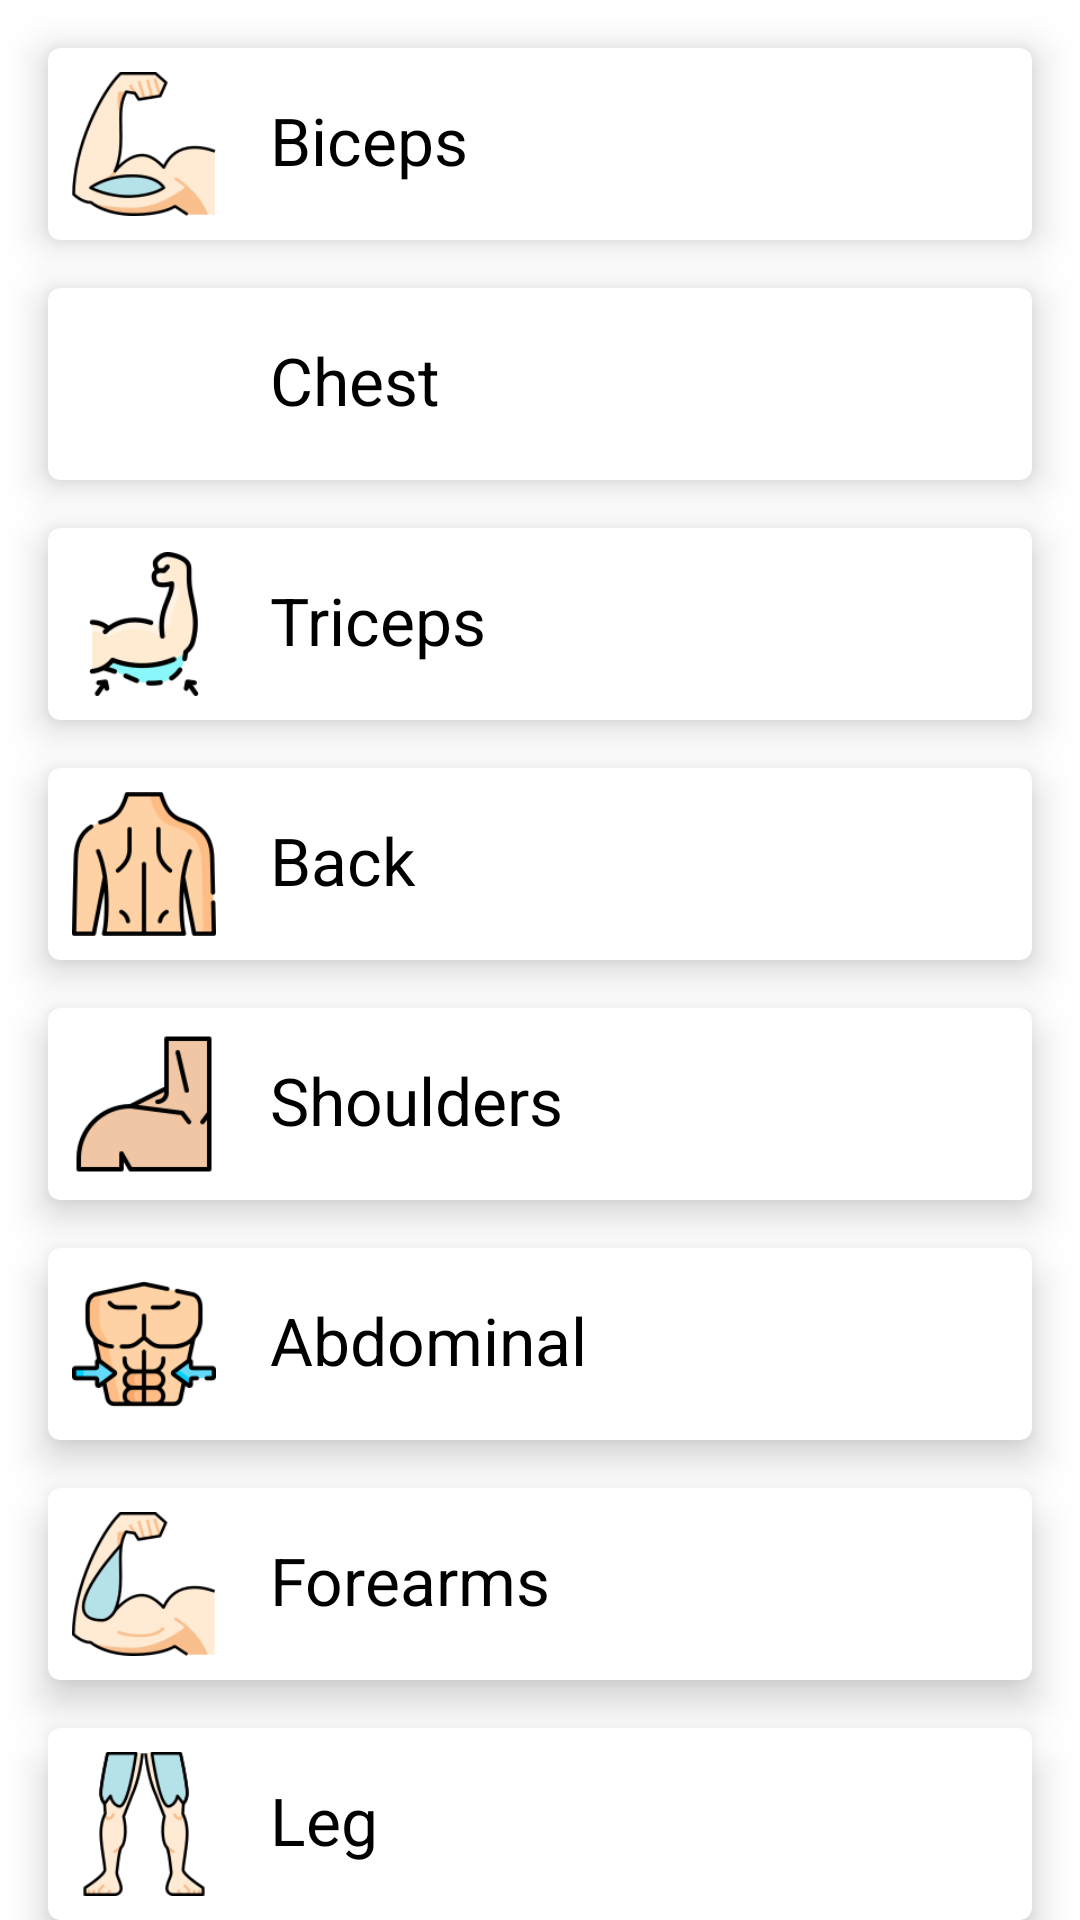

Here is an Android app screen rendered from its layout file. Give the layout XML and the strings, colors and styles it references.
<!-- AndroidManifest.xml: activity theme AppTheme -->
<!-- res/layout/activity_main.xml -->
<?xml version="1.0" encoding="utf-8"?>
<androidx.core.widget.NestedScrollView
    xmlns:android="http://schemas.android.com/apk/res/android"
    xmlns:app="http://schemas.android.com/apk/res-auto"
    xmlns:tools="http://schemas.android.com/tools"
    android:layout_width="match_parent"
    android:layout_height="match_parent"
    tools:context=".ui.MainActivity">

    <androidx.appcompat.widget.LinearLayoutCompat
        android:orientation="vertical"
        android:layout_width="match_parent"
        android:layout_height="wrap_content">

        <androidx.cardview.widget.CardView
            android:onClick="showBicepExerciseListActivity"
            android:layout_margin="16dp"
            android:elevation="8dp"
            app:cardElevation="8dp"
            android:padding="8dp"
            app:cardCornerRadius="4dp"
            android:layout_width="match_parent"
            android:layout_height="wrap_content">

            <ImageView
                android:padding="8dp"
                android:src="@drawable/biceps"
                android:layout_width="64dp"
                android:layout_height="64dp"/>

            <TextView
                android:textColor="#000"
                android:textSize="22dp"
                android:layout_marginTop="16dp"
                android:layout_marginLeft="74dp"
                android:text="Biceps"
                android:layout_width="match_parent"
                android:layout_height="wrap_content"/>

        </androidx.cardview.widget.CardView>

        <androidx.cardview.widget.CardView
            android:onClick="showChestExerciseListActivity"
           android:layout_marginLeft="16dp"
            android:layout_marginRight="16dp"
            android:elevation="8dp"
            app:cardElevation="8dp"
            android:padding="8dp"
            app:cardCornerRadius="4dp"
            android:layout_width="match_parent"
            android:layout_height="wrap_content">

            <ImageView
                android:padding="8dp"
                android:src="@drawable/chest3"
                android:layout_width="64dp"
                android:layout_height="64dp"/>

            <TextView
                android:textColor="#000"
                android:textSize="22dp"
                android:layout_marginTop="16dp"
                android:layout_marginLeft="74dp"
                android:text="Chest"
                android:layout_width="match_parent"
                android:layout_height="wrap_content"/>

        </androidx.cardview.widget.CardView>

        <androidx.cardview.widget.CardView
            android:onClick="showTricepsExerciseListActivity"
            android:layout_marginTop="16dp"
            android:layout_marginLeft="16dp"
            android:layout_marginRight="16dp"
            android:elevation="8dp"
            app:cardElevation="8dp"
            android:padding="8dp"
            app:cardCornerRadius="4dp"
            android:layout_width="match_parent"
            android:layout_height="wrap_content">

            <ImageView
                android:padding="8dp"
                android:src="@drawable/liposuction"
                android:layout_width="64dp"
                android:layout_height="64dp"/>

            <TextView
                android:textColor="#000"
                android:textSize="22dp"
                android:layout_marginTop="16dp"
                android:layout_marginLeft="74dp"
                android:text="Triceps"
                android:layout_width="match_parent"
                android:layout_height="wrap_content"/>

        </androidx.cardview.widget.CardView>


        <androidx.cardview.widget.CardView
            android:onClick="showBackExerciseListActivity"
            android:layout_marginTop="16dp"
            android:layout_marginLeft="16dp"
            android:layout_marginRight="16dp"
            android:elevation="8dp"
            app:cardElevation="8dp"
            android:padding="8dp"
            app:cardCornerRadius="4dp"
            android:layout_width="match_parent"
            android:layout_height="wrap_content">

            <ImageView
                android:padding="8dp"
                android:src="@drawable/back"
                android:layout_width="64dp"
                android:layout_height="64dp"/>

            <TextView
                android:textColor="#000"
                android:textSize="22dp"
                android:layout_marginTop="16dp"
                android:layout_marginLeft="74dp"
                android:text="Back"
                android:layout_width="match_parent"
                android:layout_height="wrap_content"/>

        </androidx.cardview.widget.CardView>

        <androidx.cardview.widget.CardView
            android:onClick="showShouldersExerciseListActivity"
            android:layout_marginTop="16dp"
            android:layout_marginLeft="16dp"
            android:layout_marginRight="16dp"
            android:elevation="8dp"
            app:cardElevation="8dp"
            android:padding="8dp"
            app:cardCornerRadius="4dp"
            android:layout_width="match_parent"
            android:layout_height="wrap_content">

            <ImageView
                android:padding="8dp"
                android:src="@drawable/shoulders"
                android:layout_width="64dp"
                android:layout_height="64dp"/>

            <TextView
                android:textColor="#000"
                android:textSize="22dp"
                android:layout_marginTop="16dp"
                android:layout_marginLeft="74dp"
                android:text="Shoulders"
                android:layout_width="match_parent"
                android:layout_height="wrap_content"/>

        </androidx.cardview.widget.CardView>

        <androidx.cardview.widget.CardView
            android:onClick="showAbdominalExerciseListActivity"
            android:layout_marginTop="16dp"
            android:layout_marginLeft="16dp"
            android:layout_marginRight="16dp"
            android:elevation="8dp"
            app:cardElevation="8dp"
            android:padding="8dp"
            app:cardCornerRadius="4dp"
            android:layout_width="match_parent"
            android:layout_height="wrap_content">

            <ImageView
                android:padding="8dp"
                android:src="@drawable/abs"
                android:layout_width="64dp"
                android:layout_height="64dp"/>

            <TextView
                android:textColor="#000"
                android:textSize="22dp"
                android:layout_marginTop="16dp"
                android:layout_marginLeft="74dp"
                android:text="Abdominal"
                android:layout_width="match_parent"
                android:layout_height="wrap_content"/>

        </androidx.cardview.widget.CardView>


        <androidx.cardview.widget.CardView
            android:onClick="showForearmsExerciseListActivity"
            android:layout_margin="16dp"
            android:elevation="8dp"
            app:cardElevation="8dp"
            android:padding="8dp"
            app:cardCornerRadius="4dp"
            android:layout_width="match_parent"
            android:layout_height="wrap_content">

            <ImageView
                android:padding="8dp"
                android:src="@drawable/forearm"
                android:layout_width="64dp"
                android:layout_height="64dp"/>

            <TextView
                android:textColor="#000"
                android:textSize="22dp"
                android:layout_marginTop="16dp"
                android:layout_marginLeft="74dp"
                android:text="Forearms"
                android:layout_width="match_parent"
                android:layout_height="wrap_content"/>

        </androidx.cardview.widget.CardView>

        <androidx.cardview.widget.CardView
            android:onClick="showLegExerciseListActivity"
            android:layout_marginBottom="16dp"
            android:layout_marginLeft="16dp"
            android:layout_marginRight="16dp"
            android:elevation="8dp"
            app:cardElevation="8dp"
            android:padding="8dp"
            app:cardCornerRadius="4dp"
            android:layout_width="match_parent"
            android:layout_height="wrap_content">

            <ImageView
                android:padding="8dp"
                android:src="@drawable/leg"
                android:layout_width="64dp"
                android:layout_height="64dp"/>

            <TextView
                android:textColor="#000"
                android:textSize="22dp"
                android:layout_marginTop="16dp"
                android:layout_marginLeft="74dp"
                android:text="Leg"
                android:layout_width="match_parent"
                android:layout_height="wrap_content"/>

        </androidx.cardview.widget.CardView>

    </androidx.appcompat.widget.LinearLayoutCompat>

</androidx.core.widget.NestedScrollView>
<!-- resources referenced by this layout -->
<resources>
  <!-- drawable abs: png bitmap (drawable, 7801 bytes) -->
  <!-- drawable back: png bitmap (drawable, 6827 bytes) -->
  <!-- drawable biceps: png bitmap (drawable, 11891 bytes) -->
  <!-- drawable forearm: png bitmap (drawable, 12257 bytes) -->
  <!-- drawable leg: png bitmap (drawable, 11233 bytes) -->
  <!-- drawable liposuction: png bitmap (drawable, 6208 bytes) -->
  <!-- drawable shoulders: png bitmap (drawable, 2946 bytes) -->
  <style name="AppTheme" parent="Theme.MaterialComponents.DayNight.NoActionBar">
          <item name="android:statusBarColor" tools:targetApi="l">@color/green</item>
  
          <item name="colorPrimary">@color/black</item>
          <item name="colorOnPrimary">@color/white</item>
          <item name="colorSecondary">@color/black</item>
          <item name="colorOnSecondary">@color/white</item>
      </style>
  <color name="green">#09AD60</color>
  <color name="black">#FF000000</color>
  <color name="white">#FFFFFFFF</color>
</resources>
